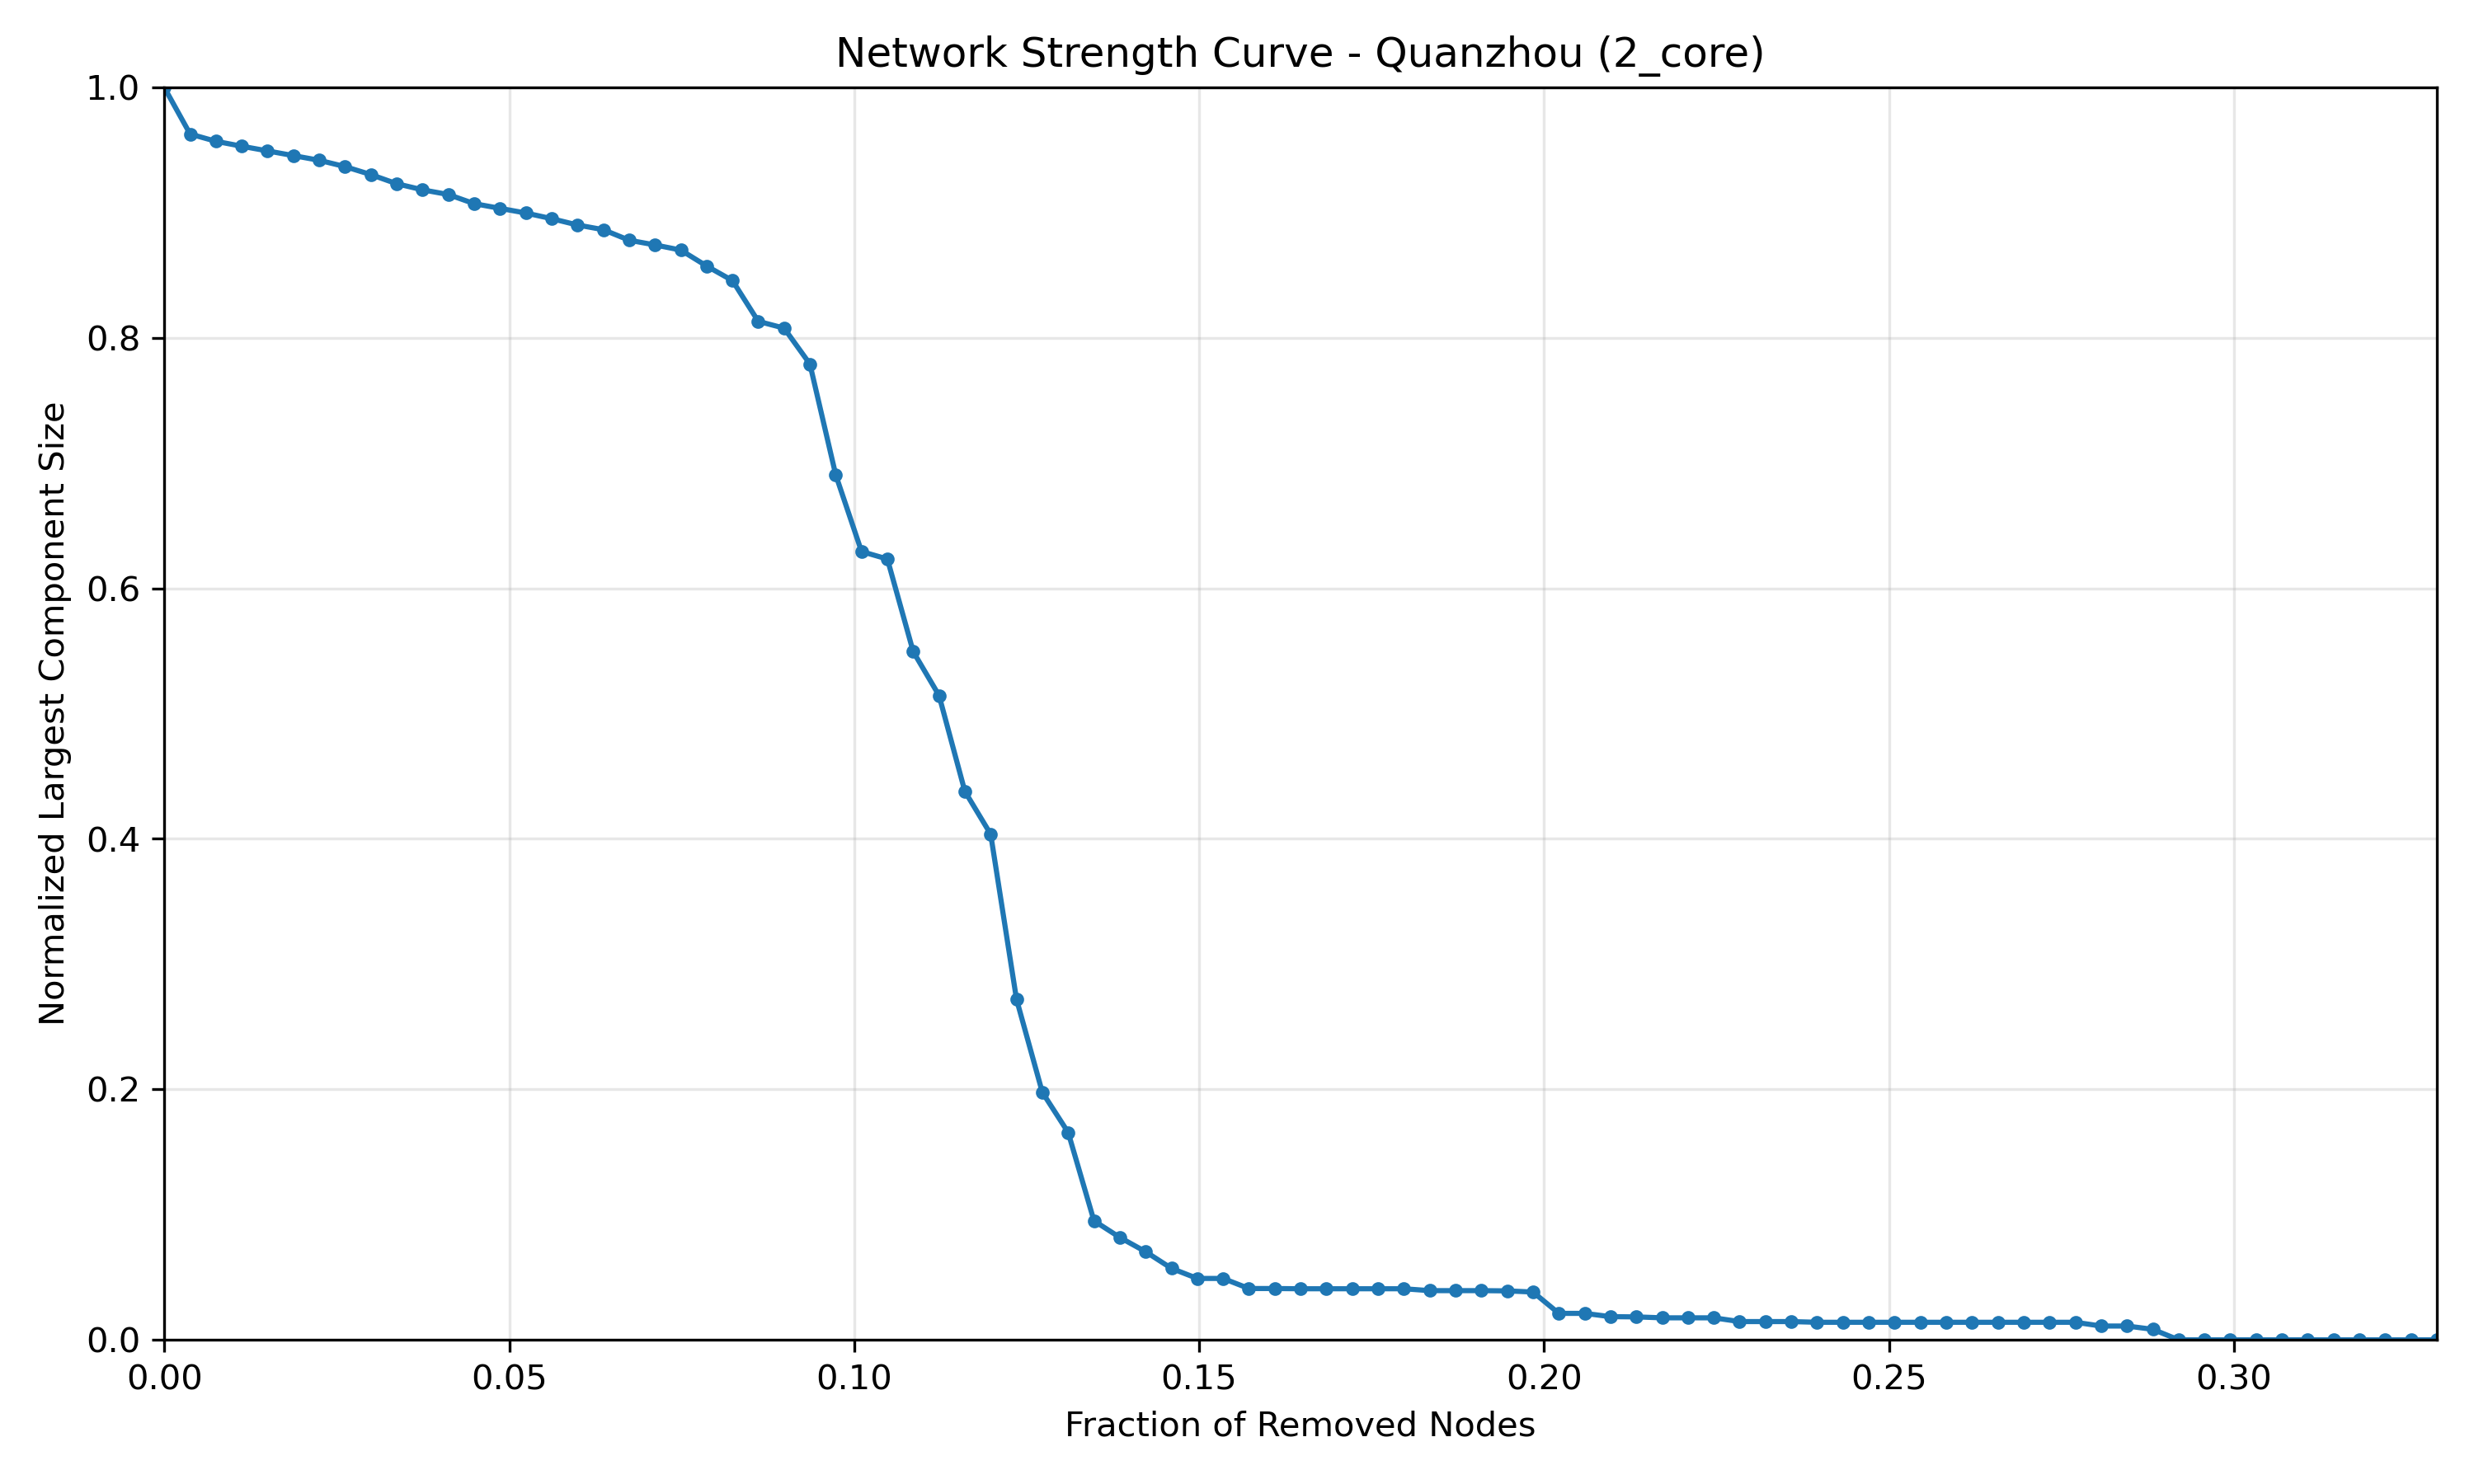

Values plotted in this chart, from the file beside it:
Fraction_Removed, Normalized_Size
0.0, 1.0
0.003743, 0.9628
0.007486, 0.957
0.01123, 0.953
0.01497, 0.9493
0.01872, 0.9455
0.02246, 0.9418
0.0262, 0.9367
0.02995, 0.9304
0.03369, 0.9231
0.03743, 0.9182
0.04118, 0.9145
0.04492, 0.9072
0.04866, 0.9034
0.05241, 0.8997
0.05615, 0.8952
0.05989, 0.8901
0.06363, 0.8864
0.06738, 0.878
0.07112, 0.8742
0.07486, 0.8701
0.07861, 0.8574
0.08235, 0.8458
0.08609, 0.8132
0.08984, 0.8078
0.09358, 0.7792
0.09732, 0.6906
0.1011, 0.6294
0.1048, 0.6234
0.1086, 0.5495
0.1123, 0.5145
0.116, 0.438
0.1198, 0.4037
0.1235, 0.2719
0.1273, 0.1976
0.131, 0.1656
0.1348, 0.09508
0.1385, 0.08179
0.1422, 0.07037
0.146, 0.05708
0.1497, 0.04904
0.1535, 0.04904
0.1572, 0.04099
0.161, 0.04099
0.1647, 0.0408
0.1684, 0.0408
0.1722, 0.0408
0.1759, 0.0408
0.1797, 0.0408
0.1834, 0.0393
0.1872, 0.0393
0.1909, 0.0393
0.1946, 0.03912
0.1984, 0.03818
0.2021, 0.02115
0.2059, 0.02115
0.2096, 0.01853
0.2134, 0.01834
0.2171, 0.01759
0.2208, 0.01759
... 29 more rows
